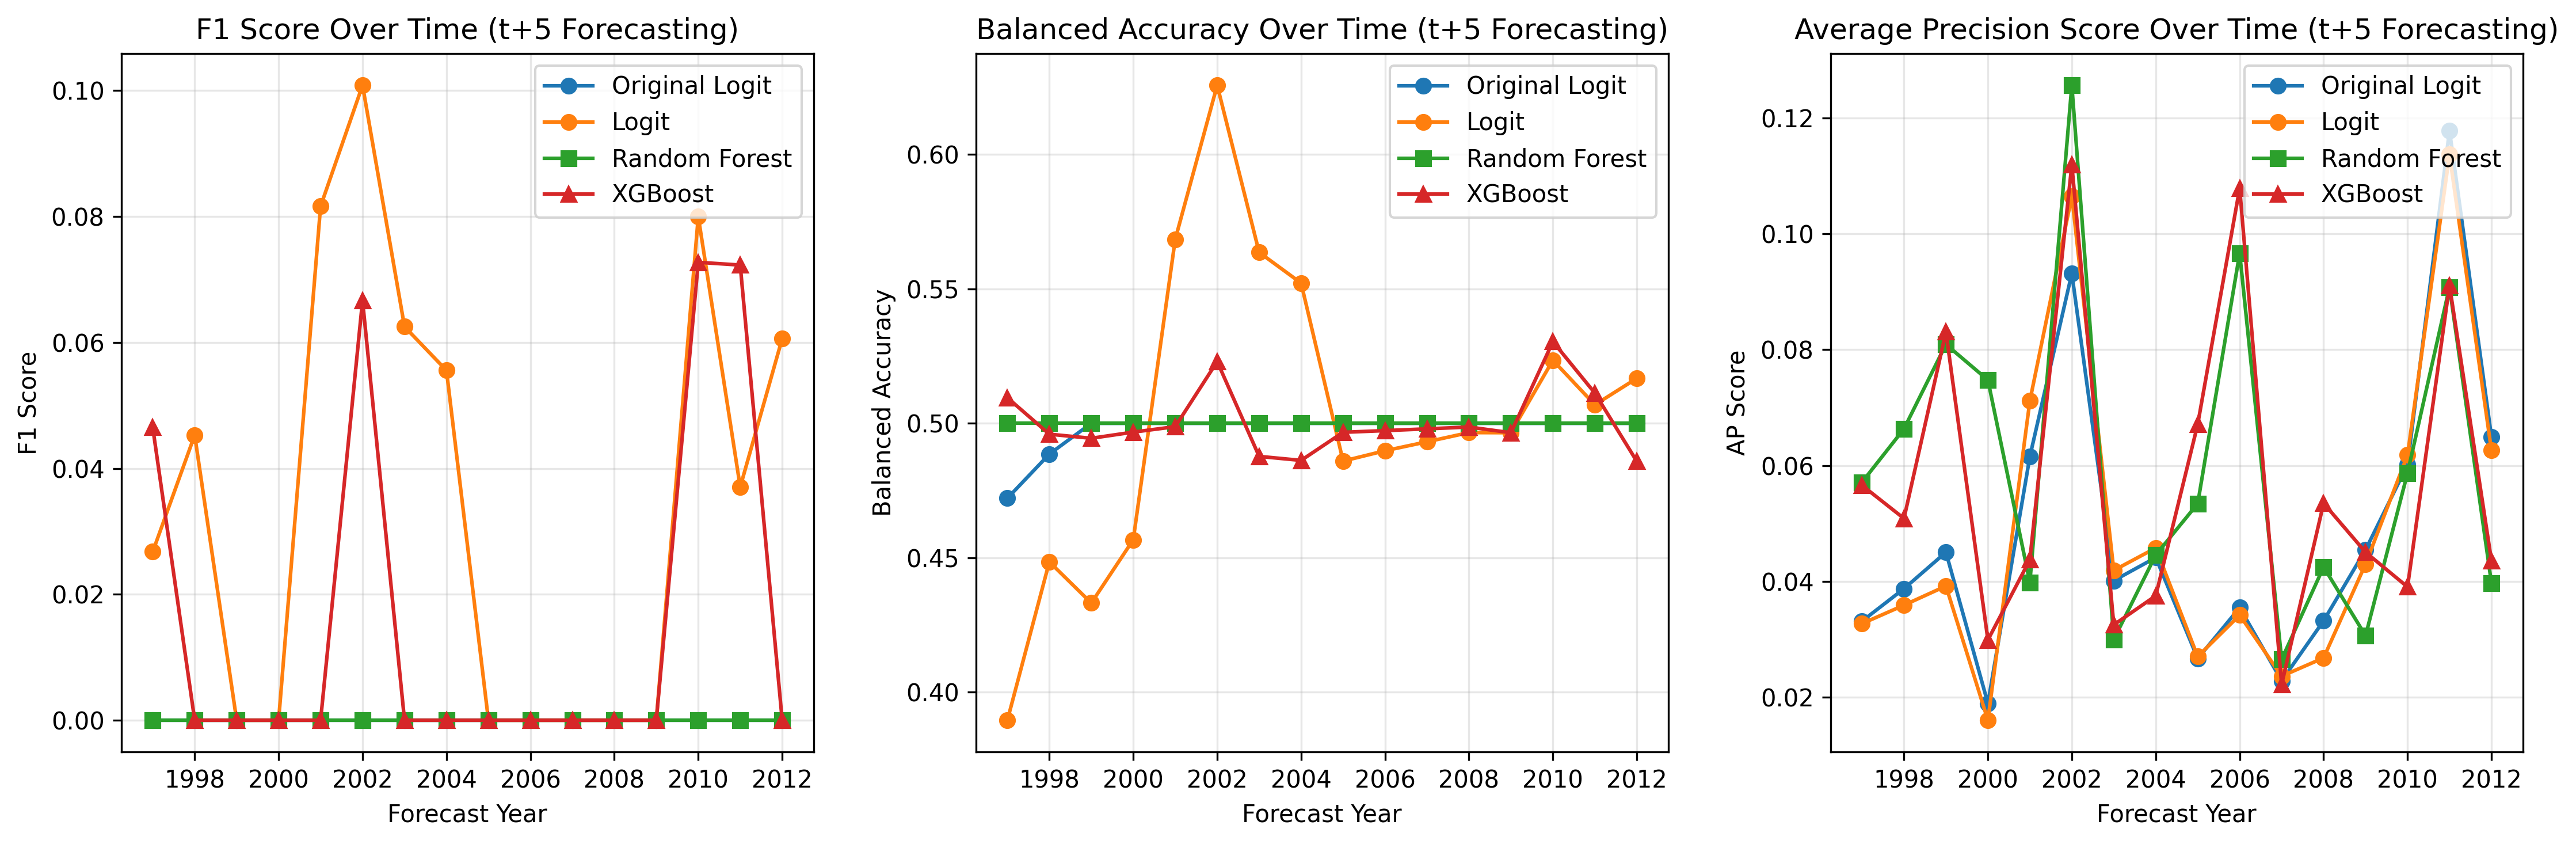

Values plotted in this chart, from the file beside it:
year, original_f1, original_balanced_acc, original_ap_score, logit_f1, logit_balanced_acc, logit_ap_score, rf_f1, rf_balanced_acc, rf_ap_score, xgb_f1, xgb_balanced_acc, xgb_ap_score
1997, 0.0, 0.4721, 0.03316, 0.02676, 0.3896, 0.03273, 0.0, 0.5, 0.05713, 0.04651, 0.5095, 0.05659
1998, 0.0, 0.4885, 0.03876, 0.04528, 0.4485, 0.03591, 0.0, 0.5, 0.06634, 0.0, 0.496, 0.05087
1999, 0.0, 0.5, 0.04505, 0.0, 0.4331, 0.03921, 0.0, 0.5, 0.08091, 0.0, 0.4944, 0.08308
2000, 0.0, 0.5, 0.01896, 0.0, 0.4567, 0.01606, 0.0, 0.5, 0.07476, 0.0, 0.4967, 0.02991
2001, 0.0, 0.5, 0.06156, 0.08163, 0.5684, 0.07116, 0.0, 0.5, 0.03984, 0.0, 0.4988, 0.04375
2002, 0.0, 0.5, 0.09316, 0.1008, 0.6257, 0.1065, 0.0, 0.5, 0.1256, 0.06667, 0.523, 0.1119
2003, 0.0, 0.5, 0.04015, 0.0625, 0.5636, 0.04191, 0.0, 0.5, 0.03001, 0.0, 0.4877, 0.03252
2004, 0.0, 0.5, 0.04413, 0.05556, 0.5521, 0.04579, 0.0, 0.5, 0.04458, 0.0, 0.4862, 0.03753
2005, 0.0, 0.5, 0.02671, 0.0, 0.4859, 0.02704, 0.0, 0.5, 0.05344, 0.0, 0.4967, 0.06712
2006, 0.0, 0.5, 0.03548, 0.0, 0.4898, 0.0342, 0.0, 0.5, 0.09666, 0.0, 0.4973, 0.1079
2007, 0.0, 0.5, 0.02286, 0.0, 0.4931, 0.02366, 0.0, 0.5, 0.02655, 0.0, 0.4979, 0.02224
2008, 0.0, 0.5, 0.03322, 0.0, 0.4965, 0.02681, 0.0, 0.5, 0.0425, 0.0, 0.4986, 0.0535
2009, 0.0, 0.5, 0.04547, 0.0, 0.4965, 0.04301, 0.0, 0.5, 0.03065, 0.0, 0.4965, 0.04505
2010, 0.0, 0.5, 0.06014, 0.08, 0.5235, 0.06182, 0.0, 0.5, 0.05872, 0.07273, 0.5304, 0.03906
2011, 0.0, 0.5, 0.1178, 0.03704, 0.5069, 0.1137, 0.0, 0.5, 0.09081, 0.07229, 0.5112, 0.09111
2012, 0.0, 0.5, 0.06497, 0.06061, 0.5167, 0.0626, 0.0, 0.5, 0.03971, 0.0, 0.4858, 0.0436
